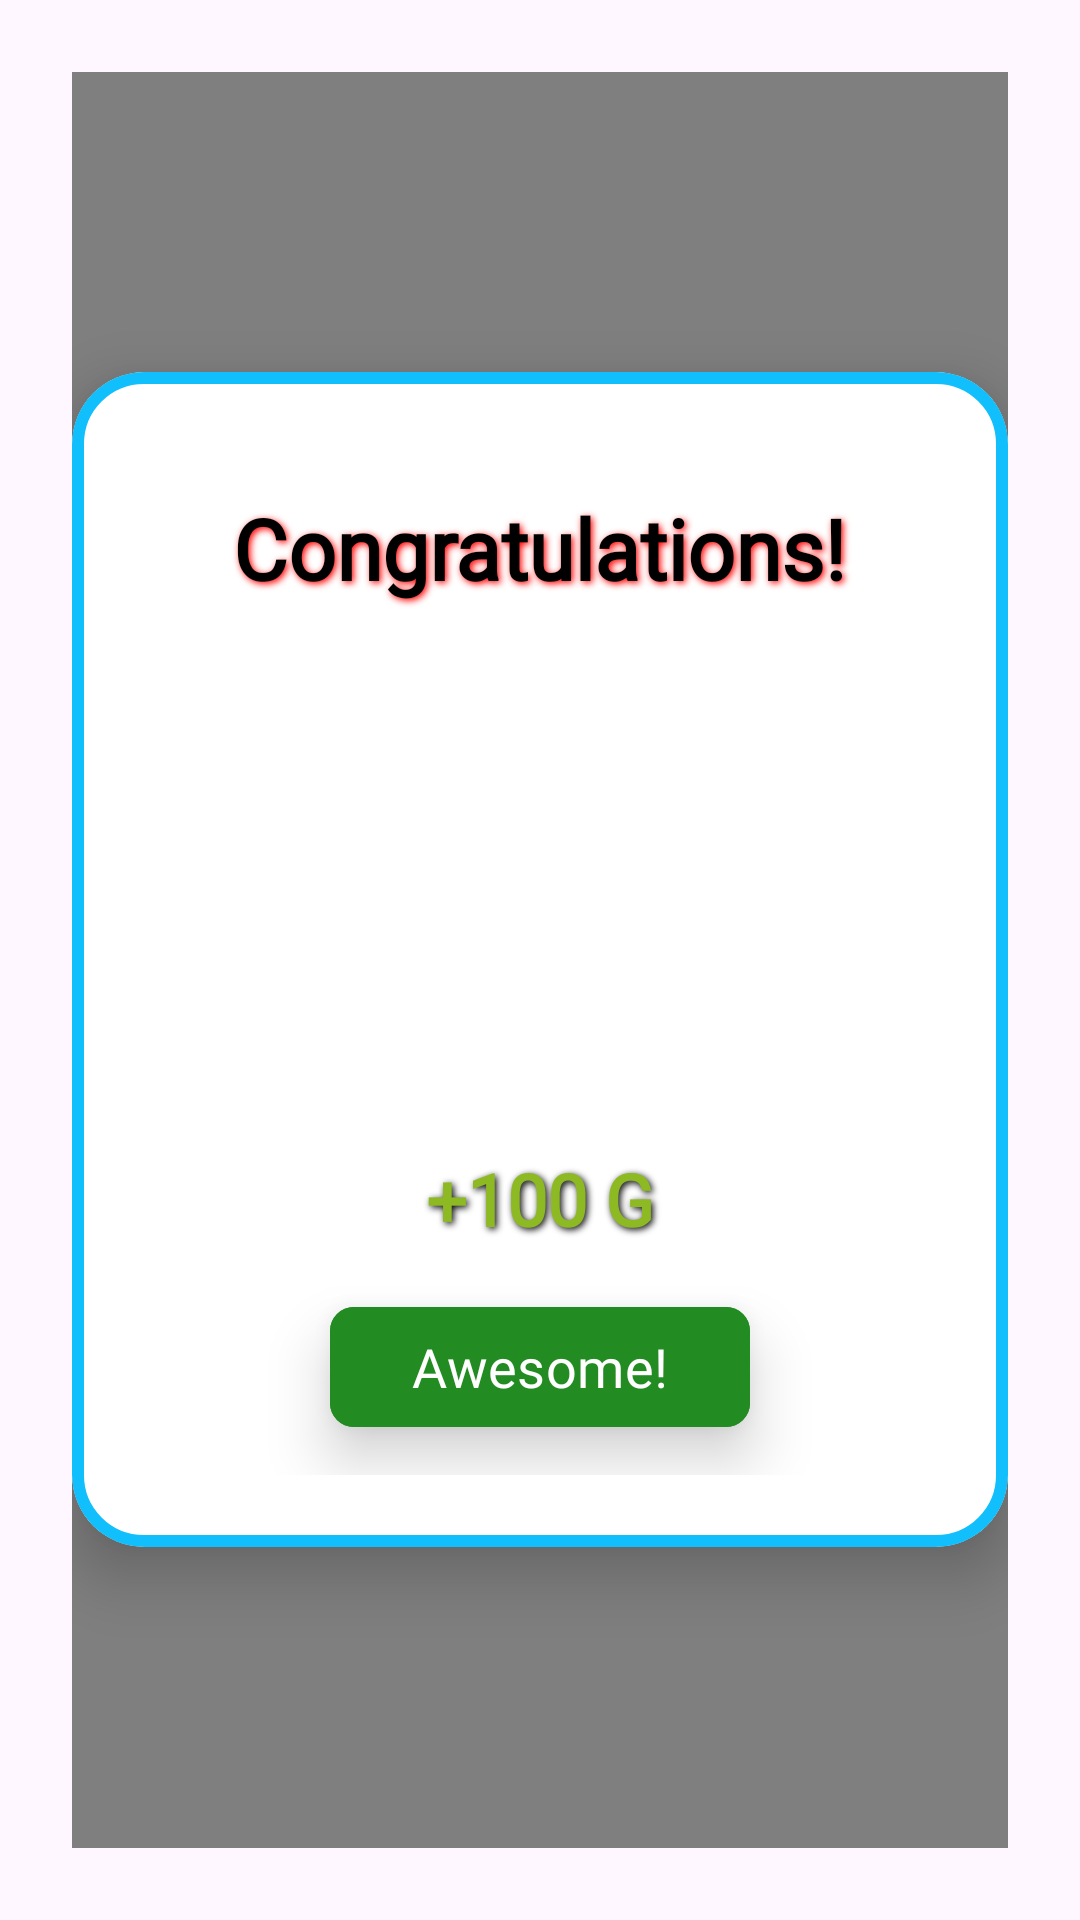

Android layout source for this screen:
<!-- AndroidManifest.xml: application theme Theme.ChoreChampion -->
<!-- res/layout/reward_dialog.xml -->
<?xml version="1.0" encoding="utf-8"?>
<FrameLayout xmlns:android="http://schemas.android.com/apk/res/android"
    xmlns:tools="http://schemas.android.com/tools"
    xmlns:app="http://schemas.android.com/apk/res-auto"
    android:layout_width="match_parent"
    android:layout_height="wrap_content"
    android:padding="24dp">

    <nl.dionsegijn.konfetti.xml.KonfettiView
        android:id="@+id/konfetti_view"
        android:layout_width="match_parent"
        android:layout_height="match_parent" />

    <com.google.android.material.card.MaterialCardView
        android:layout_width="match_parent"
        android:layout_height="wrap_content"
        android:layout_gravity="center"
        app:cardCornerRadius="24dp"
        app:cardElevation="12dp"
        app:strokeColor="@color/new_blue"
        app:strokeWidth="4dp"
        app:cardBackgroundColor="@color/white">

        <LinearLayout
            android:layout_width="match_parent"
            android:layout_height="wrap_content"
            android:orientation="vertical"
            android:gravity="center_horizontal"
            android:padding="24dp">

            <TextView
            android:id="@+id/rewards_title"
            android:layout_width="wrap_content"
            android:layout_height="wrap_content"
            android:text="@string/congrats_title"
            android:padding="16dp"
            android:textStyle="bold" android:textColor="@color/black"
            android:textSize="28sp"
            android:fontFamily="@font/irishgrover_regular"
            android:shadowColor="@color/red"
            android:shadowDx="2"
            android:shadowDy="2"
            android:shadowRadius="6"/>

            <ImageView
                android:id="@+id/rewardIcon"
                android:layout_width="150dp"
                android:layout_height="150dp"
                android:src="@drawable/crossed_swords"
                android:importantForAccessibility="no"/>

            <TextView
                android:id="@+id/reward_dialog_gold"
                android:layout_width="wrap_content"
                android:layout_height="wrap_content"
                android:fontFamily="@font/irishgrover_regular"
                android:padding="16dp"
                android:text="@string/rewards_gold"
                android:textColor="#8DBA23"
                android:textSize="24sp"
                android:textStyle="bold"
                tools:ignore="TextContrastCheck"
                android:shadowColor="@color/black"
                android:shadowDx="2"
                android:shadowDy="2"
                android:shadowRadius="6"/>

            <com.google.android.material.button.MaterialButton
                android:id="@+id/close_reward_dialog"
                android:layout_width="140dp"
                android:layout_height="wrap_content"
                android:layout_gravity="center_horizontal"
                android:layout_marginBottom="12dp"
                android:backgroundTint="@color/forest_green"
                android:fontFamily="@font/irishgrover_regular"
                android:text="@string/awesome"
                android:textColor="@color/white"
                android:textSize="18sp"
                app:cornerRadius="8dp"
                android:elevation="12dp"
                android:stateListAnimator="@animator/button_pop"
                tools:ignore="TextContrastCheck" />

        </LinearLayout>
    </com.google.android.material.card.MaterialCardView>

</FrameLayout>
<!-- resources referenced by this layout -->
<resources>
  <color name="black">#FF000000</color>
  <color name="forest_green">#228B22</color>
  <color name="new_blue">#12BFFD</color>
  <color name="red">#FF0000</color>
  <color name="white">#FFFFFFFF</color>
  <string name="awesome">Awesome!</string>
  <string name="congrats_title">Congratulations!</string>
  <string name="rewards_gold">+100 G</string>
  <style name="Theme.ChoreChampion" parent="Base.Theme.ChoreChampion" />
  <style name="Base.Theme.ChoreChampion" parent="Theme.Material3.DayNight.NoActionBar">
          
          
      </style>
</resources>
